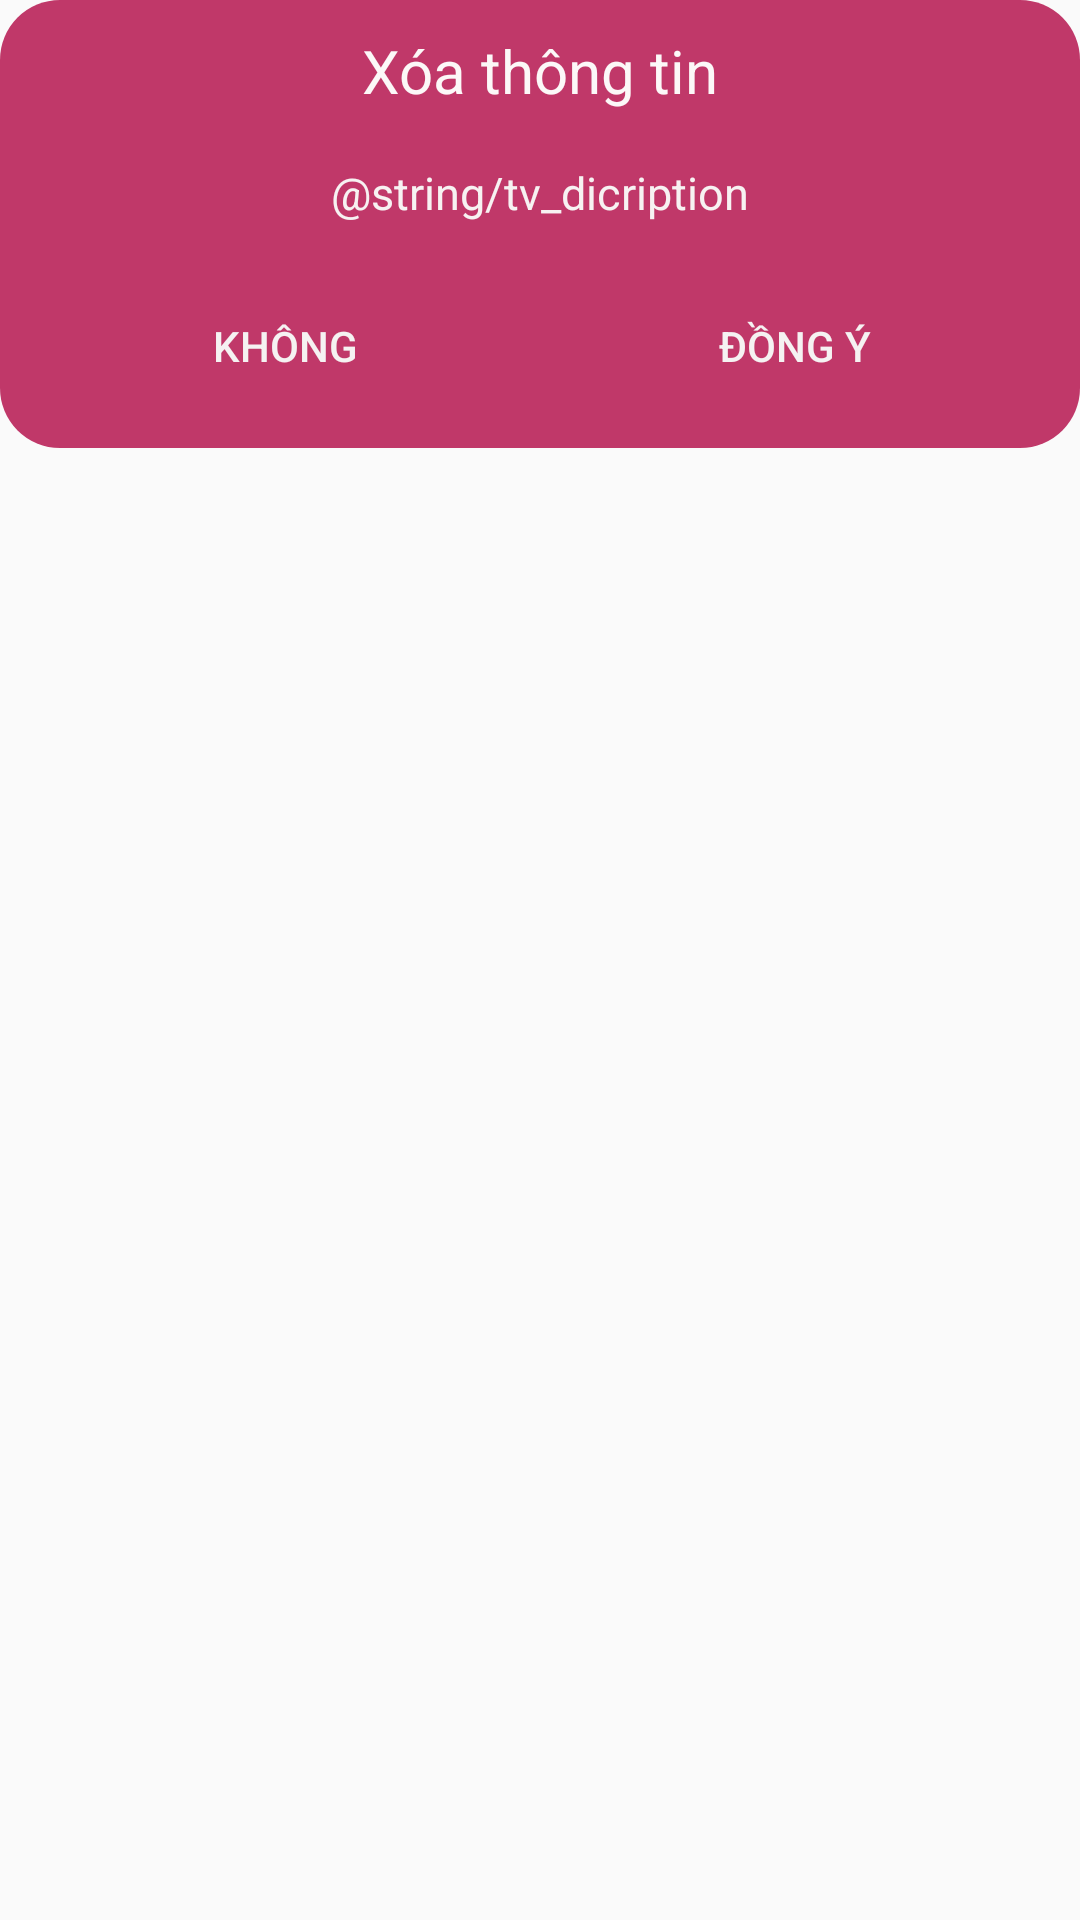

Android layout source for this screen:
<!-- AndroidManifest.xml: application theme AppTheme -->
<!-- res/layout/custom_dialog_reset.xml -->
<?xml version="1.0" encoding="utf-8"?>
<LinearLayout xmlns:android="http://schemas.android.com/apk/res/android"
    android:orientation="vertical"
    android:id="@+id/layout"
    android:background="#00000000"
    android:layout_width="wrap_content"
    android:layout_height="wrap_content">
    <LinearLayout
        android:background="@drawable/custom_dialog_reset"
        android:orientation="vertical"
        android:layout_width="match_parent"
        android:layout_height="wrap_content">

        <TextView
            android:textSize="20sp"
            android:textColor="#FCF8F8"
            android:padding="10dp"
            android:gravity="center"
            android:text="@string/tv_dialog"
            android:layout_width="match_parent"
            android:layout_height="wrap_content"/>
        <TextView
            android:gravity="center"
            android:textSize="15sp"
            android:padding="7dp"
           android:textColor="#F7F2F2"
            android:text="@string/tv_dicription"
            android:layout_width="match_parent"
            android:layout_height="wrap_content"/>

        <LinearLayout
            android:padding="10dp"
            android:orientation="horizontal"
            android:layout_width="match_parent"
            android:layout_height="wrap_content">

            <Button
                android:id="@+id/btn_no"
                android:textColor="#F5F2F2"
                android:background="@null"
                android:layout_weight="1"
                android:text="Không"
                android:layout_width="wrap_content"
                android:layout_height="wrap_content"/>
            <Button
                android:id="@+id/bnt_agree"
                android:textColor="#F5F2F2"
                android:background="@null"
                android:layout_weight="1"
                android:text="Đồng Ý"
                android:layout_width="wrap_content"
                android:layout_height="wrap_content"/>
        </LinearLayout>
    </LinearLayout>
</LinearLayout>
<!-- resources referenced by this layout -->
<resources>
  <!-- drawable custom_dialog_reset (drawable-v24) -->
  <?xml version="1.0" encoding="utf-8"?>
  <shape xmlns:android="http://schemas.android.com/apk/res/android">
      <corners android:radius="20dp"/>
      <solid android:color="#C03869"/>
  
  </shape>
  <string name="tv_dialog">Xóa thông tin</string>
  <style name="AppTheme" parent="Theme.AppCompat.Light.DarkActionBar">
          
          <item name="colorPrimary">@color/colorPrimary</item>
          <item name="colorPrimaryDark">@color/colorPrimaryDark</item>
          <item name="colorAccent">@color/colorAccent</item>
      </style>
  <color name="colorPrimary">#008577</color>
  <color name="colorPrimaryDark">#00574B</color>
  <color name="colorAccent">#B9436B</color>
</resources>
